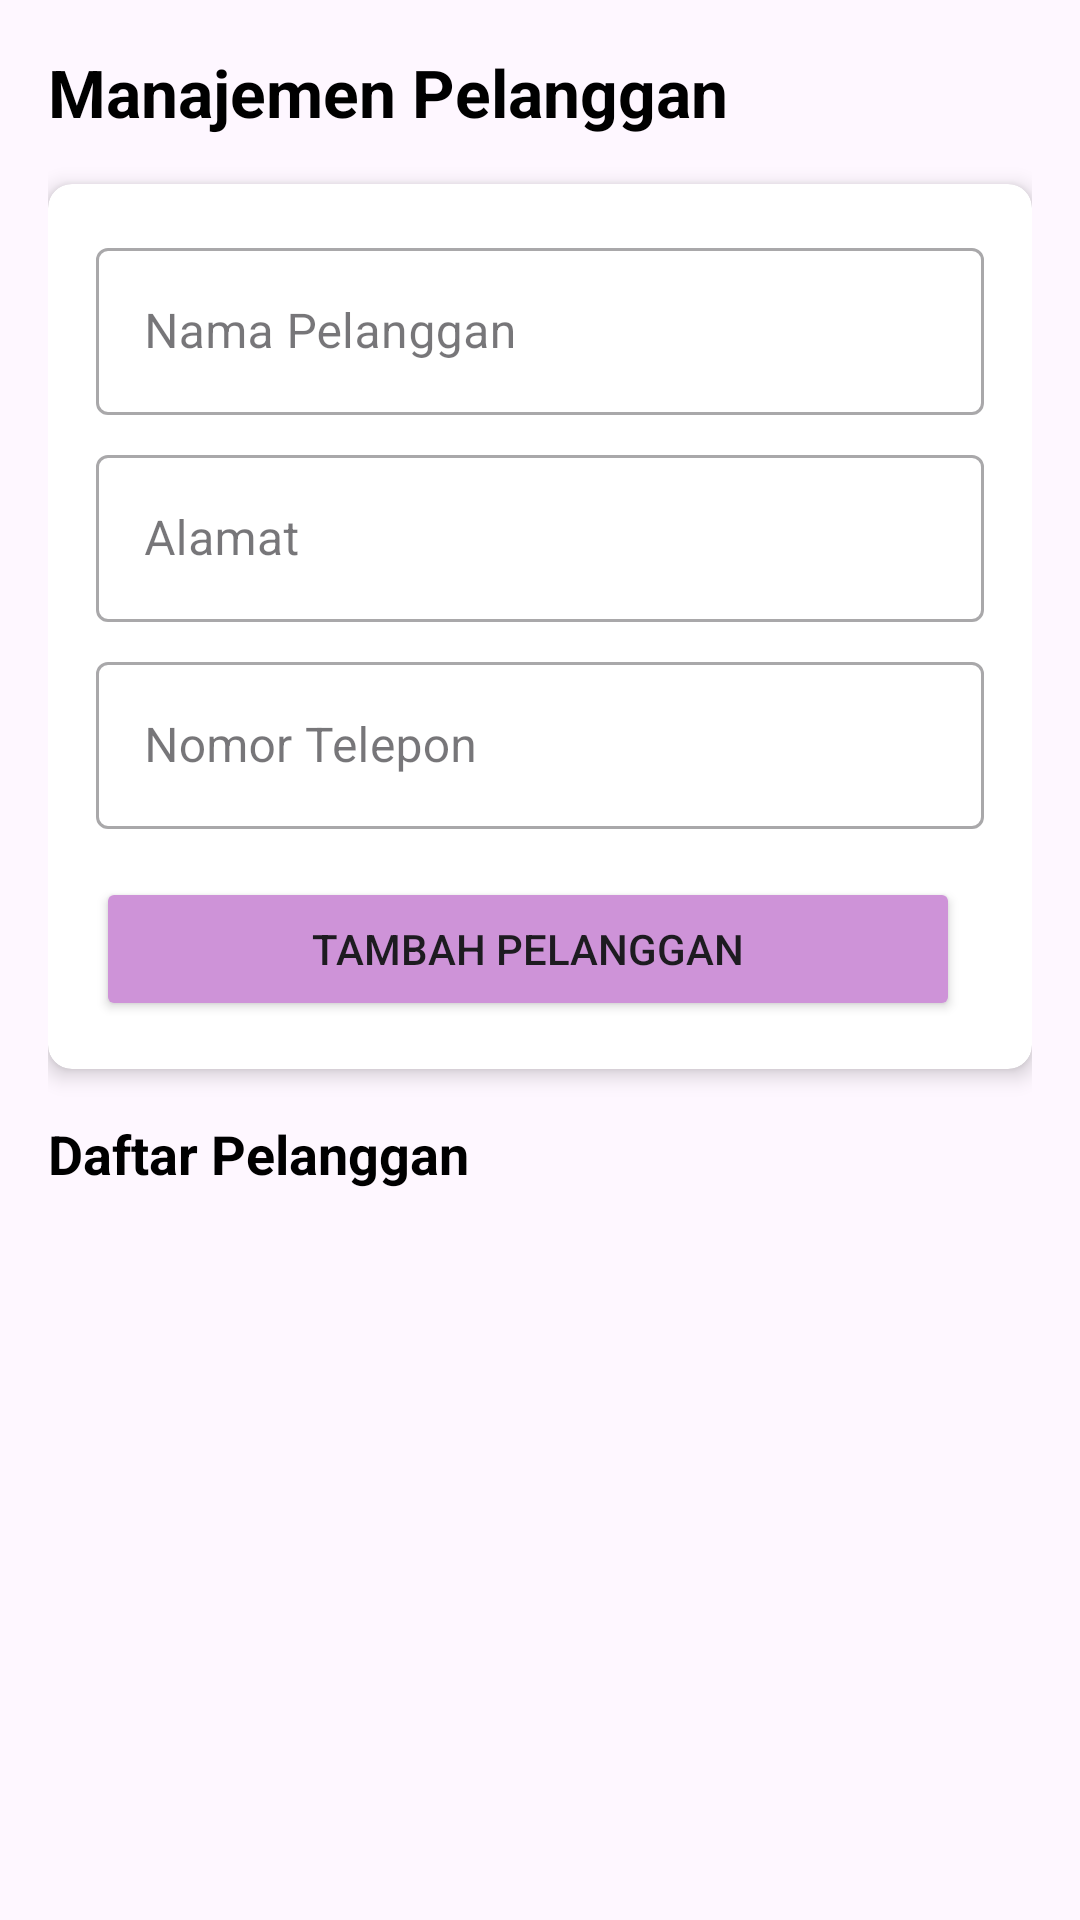

The Android layout XML behind this screen, and the referenced resources:
<!-- AndroidManifest.xml: application theme Theme.Laundryapp -->
<!-- res/layout/fragment_customer.xml -->
<?xml version="1.0" encoding="utf-8"?>

<androidx.core.widget.NestedScrollView xmlns:android="http://schemas.android.com/apk/res/android"
    xmlns:app="http://schemas.android.com/apk/res-auto"
    xmlns:tools="http://schemas.android.com/tools"
    android:layout_width="match_parent"
    android:layout_height="match_parent"
    android:fillViewport="true">

    <LinearLayout
        android:layout_width="match_parent"
        android:layout_height="wrap_content"
        android:orientation="vertical"
        android:padding="16dp"
        android:paddingBottom="80dp"> <TextView
        android:layout_width="wrap_content"
        android:layout_height="wrap_content"
        android:text="Manajemen Pelanggan"
        android:textSize="22sp"
        android:textStyle="bold"
        android:textColor="@color/black"
        android:layout_marginBottom="16dp"/>

        <androidx.cardview.widget.CardView
            android:layout_width="match_parent"
            android:layout_height="wrap_content"
            app:cardCornerRadius="8dp"
            app:cardElevation="4dp"
            android:layout_marginBottom="16dp">

            <LinearLayout
                android:layout_width="match_parent"
                android:layout_height="wrap_content"
                android:orientation="vertical"
                android:padding="16dp">

                <com.google.android.material.textfield.TextInputLayout
                    android:id="@+id/til_customer_name"
                    style="@style/Widget.MaterialComponents.TextInputLayout.OutlinedBox"
                    android:layout_width="match_parent"
                    android:layout_height="wrap_content"
                    android:hint="Nama Pelanggan">
                    <com.google.android.material.textfield.TextInputEditText
                        android:id="@+id/et_customer_name"
                        android:layout_width="match_parent"
                        android:layout_height="wrap_content" />
                </com.google.android.material.textfield.TextInputLayout>

                <com.google.android.material.textfield.TextInputLayout
                    android:id="@+id/til_customer_address"
                    style="@style/Widget.MaterialComponents.TextInputLayout.OutlinedBox"
                    android:layout_width="match_parent"
                    android:layout_height="wrap_content"
                    android:layout_marginTop="8dp"
                    android:hint="Alamat">
                    <com.google.android.material.textfield.TextInputEditText
                        android:id="@+id/et_customer_address"
                        android:layout_width="match_parent"
                        android:layout_height="wrap_content" />
                </com.google.android.material.textfield.TextInputLayout>

                <com.google.android.material.textfield.TextInputLayout
                    android:id="@+id/til_customer_phone"
                    style="@style/Widget.MaterialComponents.TextInputLayout.OutlinedBox"
                    android:layout_width="match_parent"
                    android:layout_height="wrap_content"
                    android:layout_marginTop="8dp"
                    android:hint="Nomor Telepon">
                    <com.google.android.material.textfield.TextInputEditText
                        android:id="@+id/et_customer_phone"
                        android:layout_width="match_parent"
                        android:layout_height="wrap_content"
                        android:inputType="phone" />
                </com.google.android.material.textfield.TextInputLayout>

                <LinearLayout
                    android:layout_width="match_parent"
                    android:layout_height="wrap_content"
                    android:orientation="horizontal"
                    android:layout_marginTop="16dp">

                    <Button
                        android:id="@+id/btn_save_customer"
                        android:layout_width="0dp"
                        android:layout_height="wrap_content"
                        android:layout_weight="2"
                        android:paddingVertical="12dp"
                        android:text="Tambah Pelanggan"
                        android:backgroundTint="#CE93D8"
                        android:layout_marginEnd="8dp"/>
                    <Button
                        android:id="@+id/btn_cancel_update"
                        android:layout_width="0dp"
                        android:layout_height="wrap_content"
                        android:layout_weight="1"
                        android:text="Batal"
                        android:visibility="gone"
                        style="@style/Widget.MaterialComponents.Button.TextButton"/>
                </LinearLayout>
            </LinearLayout>
        </androidx.cardview.widget.CardView>

        <TextView
            android:layout_width="wrap_content"
            android:layout_height="wrap_content"
            android:text="Daftar Pelanggan"
            android:textSize="18sp"
            android:textStyle="bold"
            android:textColor="@color/black"
            android:layout_marginBottom="8dp"/>

        <androidx.recyclerview.widget.RecyclerView
            android:id="@+id/recycler_view_customers"
            android:layout_width="match_parent"
            android:layout_height="wrap_content"
            android:nestedScrollingEnabled="false"
            tools:listitem="@layout/customer_item"/>
    </LinearLayout>
</androidx.core.widget.NestedScrollView>
<!-- res/layout/customer_item.xml (included above) -->
<?xml version="1.0" encoding="utf-8"?>

<androidx.cardview.widget.CardView xmlns:android="http://schemas.android.com/apk/res/android"
    xmlns:app="http://schemas.android.com/apk/res-auto"
    android:layout_width="match_parent"
    android:layout_height="wrap_content"
    app:cardCornerRadius="8dp"
    app:cardElevation="4dp"
    android:layout_marginHorizontal="4dp"
    android:layout_marginVertical="6dp">

    <RelativeLayout
        android:layout_width="match_parent"
        android:layout_height="wrap_content"
        android:padding="16dp">

        <LinearLayout
            android:id="@+id/customer_details_layout"
            android:layout_width="match_parent"
            android:layout_height="wrap_content"
            android:layout_toStartOf="@id/customer_actions_layout"
            android:orientation="vertical">

            <TextView
                android:id="@+id/tv_customer_name"
                android:layout_width="wrap_content"
                android:layout_height="wrap_content"
                android:text="Nama Pelanggan"
                android:textSize="18sp"
                android:textStyle="bold"
                android:textColor="@color/black"/>

            <TextView
                android:id="@+id/tv_customer_address"
                android:layout_width="wrap_content"
                android:layout_height="wrap_content"
                android:layout_marginTop="4dp"
                android:text="Alamat Pelanggan"/>

            <TextView
                android:id="@+id/tv_customer_phone"
                android:layout_width="wrap_content"
                android:layout_height="wrap_content"
                android:layout_marginTop="4dp"
                android:text="Nomor Telepon"/>
        </LinearLayout>

        <LinearLayout
            android:id="@+id/customer_actions_layout"
            android:layout_width="wrap_content"
            android:layout_height="wrap_content"
            android:orientation="horizontal"
            android:layout_alignParentEnd="true"
            android:layout_centerVertical="true">

            <ImageButton
                android:id="@+id/btn_edit_customer"
                android:layout_width="40dp"
                android:layout_height="40dp"
                android:src="@drawable/ic_edit"
                android:background="?attr/selectableItemBackgroundBorderless"/>
            <ImageButton
                android:id="@+id/btn_delete_customer"
                android:layout_width="40dp"
                android:layout_height="40dp"
                android:src="@drawable/ic_delete"
                android:background="?attr/selectableItemBackgroundBorderless"
                app:tint="@android:color/holo_red_light" />
        </LinearLayout>
    </RelativeLayout>
</androidx.cardview.widget.CardView>
<!-- resources referenced by this layout -->
<resources>
  <color name="black">#FF000000</color>
  <style name="Theme.Laundryapp" parent="Base.Theme.Laundryapp" />
  <style name="Base.Theme.Laundryapp" parent="Theme.Material3.DayNight.NoActionBar">
          
          
      </style>
</resources>
